Dataset: dataset_v2 (GitHub, ashleycuarenta13-sud/Cacao_Grade_AI). Classes: over fermented, partially fermented, unfermented, well fermented.

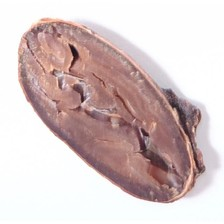
Label: unfermented

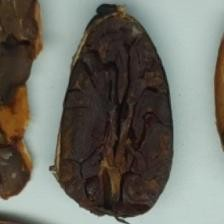
Label: over fermented

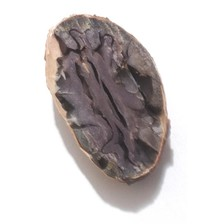
Label: well fermented

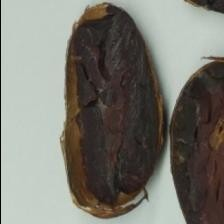
Label: over fermented

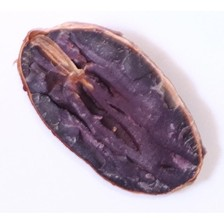
Label: partially fermented

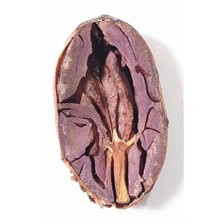
Label: partially fermented
